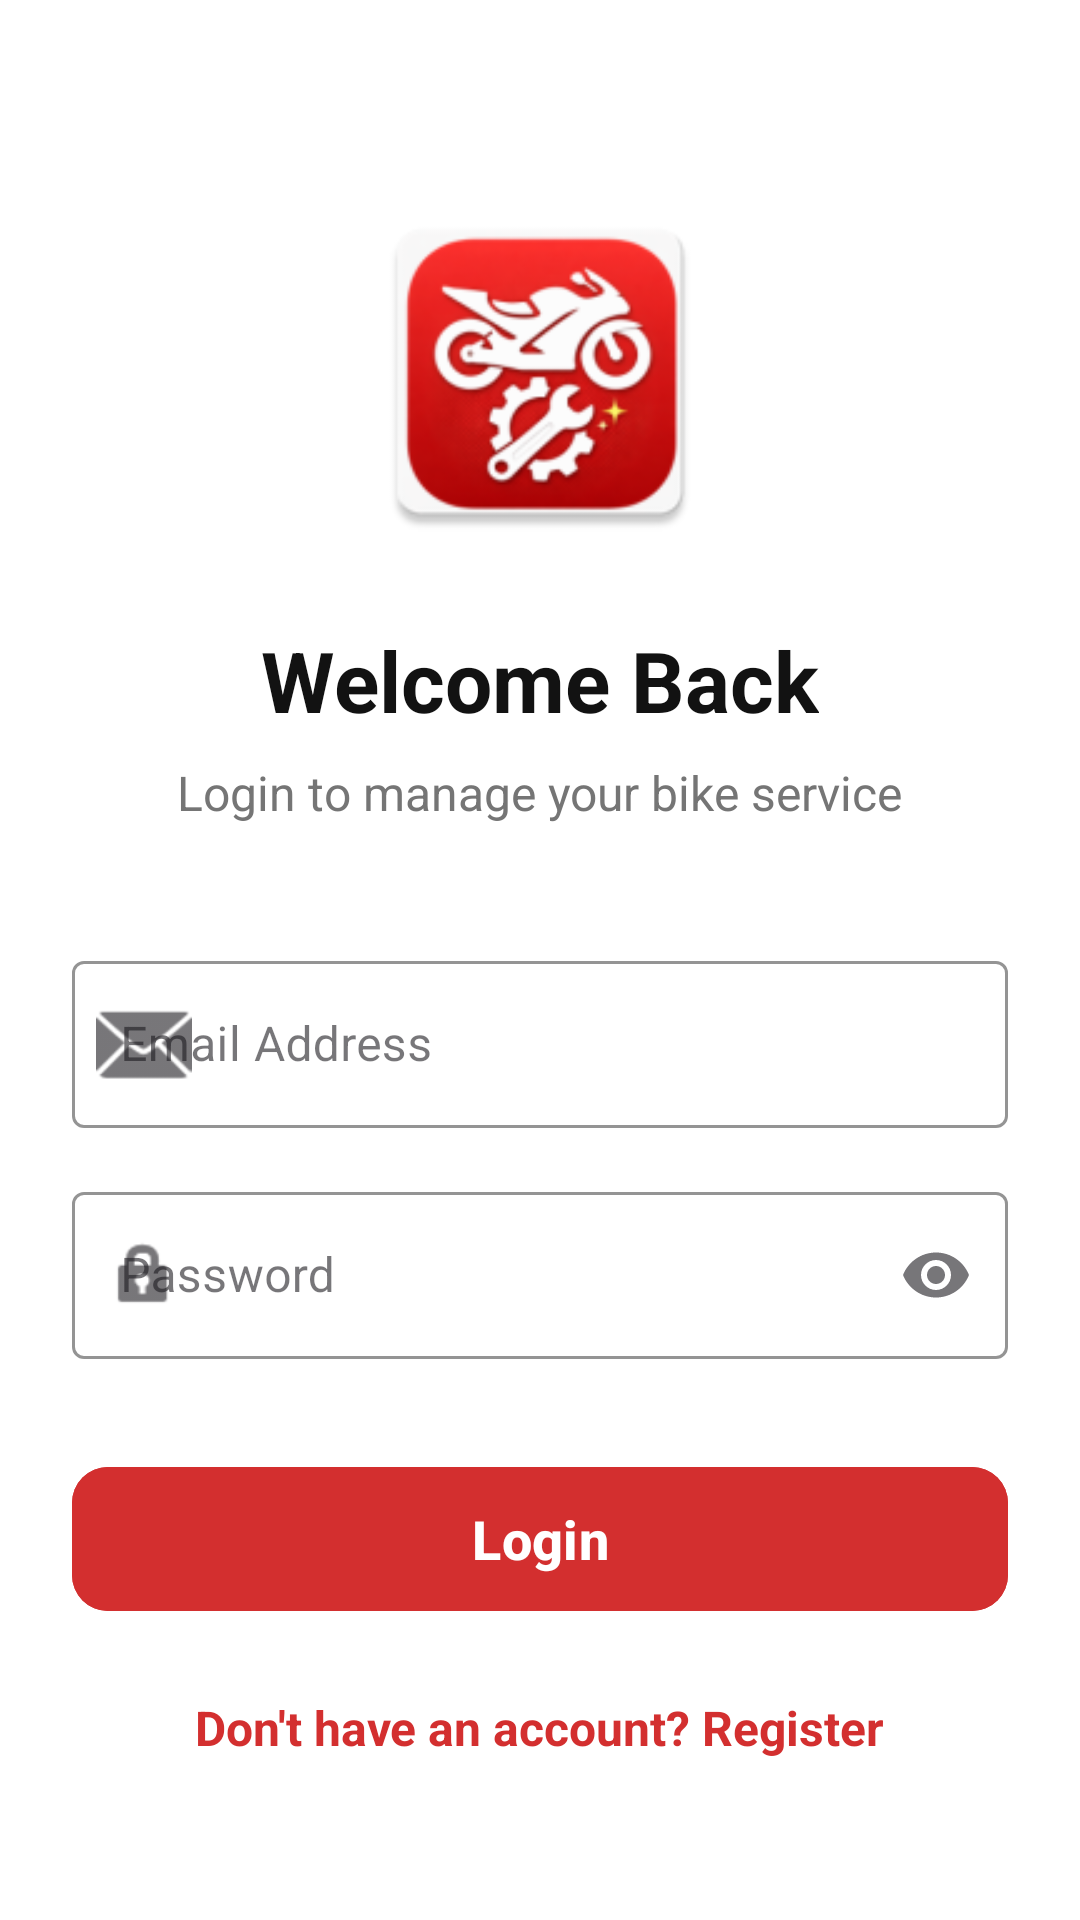

The Android layout XML behind this screen, and the referenced resources:
<!-- AndroidManifest.xml: application theme Theme.BikeServiceApp -->
<!-- res/layout/activity_login.xml -->
<?xml version="1.0" encoding="utf-8"?>
<ScrollView xmlns:android="http://schemas.android.com/apk/res/android"
    xmlns:app="http://schemas.android.com/apk/res-auto"
    android:layout_width="match_parent"
    android:layout_height="match_parent"
    android:fillViewport="true"
    android:background="@color/white">

    <androidx.constraintlayout.widget.ConstraintLayout
        android:layout_width="match_parent"
        android:layout_height="wrap_content"
        android:padding="24dp">

        <ImageView
            android:id="@+id/ivLogo"
            android:layout_width="120dp"
            android:layout_height="120dp"
            android:layout_marginTop="40dp"
            android:src="@mipmap/ic_launcher"
            android:contentDescription="@string/app_logo_description"
            app:layout_constraintEnd_toEndOf="parent"
            app:layout_constraintStart_toStartOf="parent"
            app:layout_constraintTop_toTopOf="parent" />

        <TextView
            android:id="@+id/tvWelcome"
            android:layout_width="wrap_content"
            android:layout_height="wrap_content"
            android:layout_marginTop="24dp"
            android:text="@string/welcome_back"
            android:textColor="@color/bike_black"
            android:textSize="28sp"
            android:textStyle="bold"
            app:layout_constraintEnd_toEndOf="parent"
            app:layout_constraintStart_toStartOf="parent"
            app:layout_constraintTop_toBottomOf="@id/ivLogo" />

        <TextView
            android:id="@+id/tvSubtitle"
            android:layout_width="wrap_content"
            android:layout_height="wrap_content"
            android:layout_marginTop="8dp"
            android:text="@string/login_subtitle"
            android:textColor="#757575"
            android:textSize="16sp"
            app:layout_constraintEnd_toEndOf="parent"
            app:layout_constraintStart_toStartOf="parent"
            app:layout_constraintTop_toBottomOf="@id/tvWelcome" />

        <com.google.android.material.textfield.TextInputLayout
            android:id="@+id/tilEmail"
            style="@style/Widget.MaterialComponents.TextInputLayout.OutlinedBox"
            android:layout_width="0dp"
            android:layout_height="wrap_content"
            android:layout_marginTop="40dp"
            android:hint="@string/email_address"
            app:boxStrokeColor="@color/bike_red"
            app:hintTextColor="@color/bike_red"
            app:layout_constraintEnd_toEndOf="parent"
            app:layout_constraintStart_toStartOf="parent"
            app:layout_constraintTop_toBottomOf="@id/tvSubtitle"
            app:startIconDrawable="@android:drawable/ic_dialog_email">

            <com.google.android.material.textfield.TextInputEditText
                android:id="@+id/loginEmail"
                android:layout_width="match_parent"
                android:layout_height="wrap_content"
                android:inputType="textEmailAddress" />
        </com.google.android.material.textfield.TextInputLayout>

        <com.google.android.material.textfield.TextInputLayout
            android:id="@+id/tilPassword"
            style="@style/Widget.MaterialComponents.TextInputLayout.OutlinedBox"
            android:layout_width="0dp"
            android:layout_height="wrap_content"
            android:layout_marginTop="16dp"
            android:hint="@string/password"
            app:boxStrokeColor="@color/bike_red"
            app:endIconMode="password_toggle"
            app:hintTextColor="@color/bike_red"
            app:layout_constraintEnd_toEndOf="parent"
            app:layout_constraintStart_toStartOf="parent"
            app:layout_constraintTop_toBottomOf="@id/tilEmail"
            app:startIconDrawable="@android:drawable/ic_lock_idle_lock">

            <com.google.android.material.textfield.TextInputEditText
                android:id="@+id/loginPassword"
                android:layout_width="match_parent"
                android:layout_height="wrap_content"
                android:inputType="textPassword" />
        </com.google.android.material.textfield.TextInputLayout>

        <com.google.android.material.button.MaterialButton
            android:id="@+id/btnLogin"
            android:layout_width="0dp"
            android:layout_height="56dp"
            android:layout_marginTop="32dp"
            android:text="@string/login"
            android:textSize="18sp"
            android:textStyle="bold"
            app:cornerRadius="12dp"
            android:backgroundTint="@color/bike_red"
            app:layout_constraintEnd_toEndOf="parent"
            app:layout_constraintStart_toStartOf="parent"
            app:layout_constraintTop_toBottomOf="@id/tilPassword" />

        <TextView
            android:id="@+id/goRegister"
            android:layout_width="wrap_content"
            android:layout_height="wrap_content"
            android:layout_marginTop="24dp"
            android:layout_marginBottom="24dp"
            android:text="@string/go_register"
            android:textColor="@color/bike_red"
            android:textSize="16sp"
            android:textStyle="bold"
            app:layout_constraintBottom_toBottomOf="parent"
            app:layout_constraintEnd_toEndOf="parent"
            app:layout_constraintStart_toStartOf="parent"
            app:layout_constraintTop_toBottomOf="@id/btnLogin"
            app:layout_constraintVertical_bias="0" />

    </androidx.constraintlayout.widget.ConstraintLayout>

</ScrollView>
<!-- resources referenced by this layout -->
<resources>
  <color name="bike_black">#121212</color>
  <color name="bike_red">#D32F2F</color>
  <color name="white">#FFFFFF</color>
  <!-- mipmap ic_launcher: webp bitmap (mipmap-hdpi, 4944 bytes) -->
  <string name="app_logo_description">App Logo</string>
  <string name="email_address">Email Address</string>
  <string name="go_register">Don\'t have an account? Register</string>
  <string name="login">Login</string>
  <string name="login_subtitle">Login to manage your bike service</string>
  <string name="password">Password</string>
  <string name="welcome_back">Welcome Back</string>
  <style name="Theme.BikeServiceApp" parent="Theme.Material3.DayNight.NoActionBar">
  
          
          <item name="colorPrimary">@color/bike_red</item>
          <item name="colorPrimaryContainer">@color/bike_red_dark</item>
  
          
          <item name="colorSecondary">@color/bike_red</item>
  
          
          <item name="android:colorBackground">@color/bike_gray</item>
  
      </style>
  <color name="bike_red_dark">#B71C1C</color>
  <color name="bike_gray">#F5F5F5</color>
</resources>
